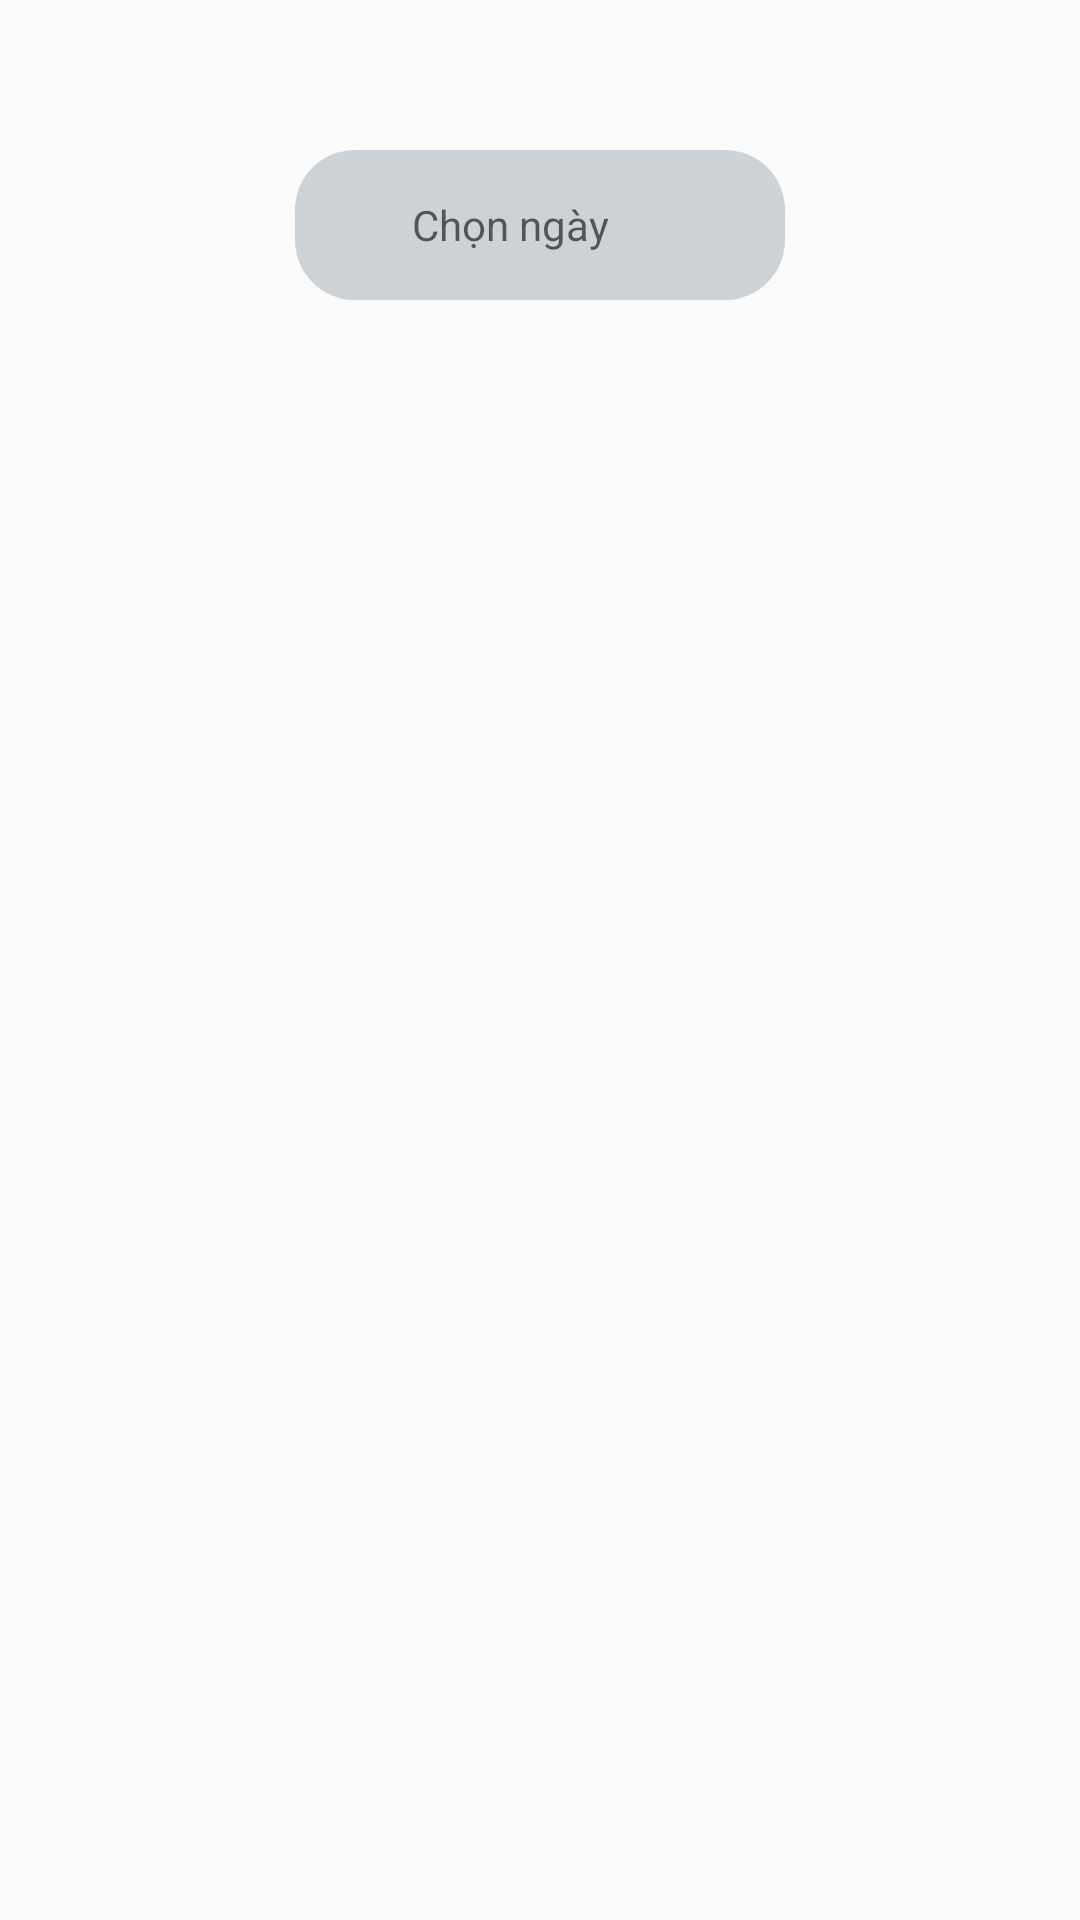

The Android layout XML behind this screen, and the referenced resources:
<!-- AndroidManifest.xml: application theme Theme.AppCompat.Light.NoActionBar -->
<!-- res/layout/fragment_scale_out.xml -->
<?xml version="1.0" encoding="utf-8"?>
<RelativeLayout xmlns:android="http://schemas.android.com/apk/res/android"
    xmlns:tools="http://schemas.android.com/tools"
    android:layout_width="match_parent"
    android:layout_height="match_parent">

    <TextView
        android:id="@+id/edtDatePicker"
        android:layout_width="wrap_content"
        android:layout_height="wrap_content"
        android:ems="10"
        android:background="@drawable/buttonshape4"
        android:paddingEnd="20dp"
        android:hint="@string/ChosseDay"
        android:layout_marginTop="50dp"
        android:drawableEnd="@drawable/ic_date_range_black_24dp"
        android:layout_centerHorizontal="true"
        android:gravity="center" />
    <androidx.recyclerview.widget.RecyclerView
        android:id="@+id/listVehicleScaled"
        android:layout_width="match_parent"
        android:layout_height="wrap_content"
        android:layout_below="@+id/edtDatePicker"
        android:layout_marginTop="20dp"/>
</RelativeLayout>
<!-- resources referenced by this layout -->
<resources>
  <!-- drawable buttonshape4 (drawable) -->
  <?xml version="1.0" encoding="utf-8"?>
  <shape xmlns:android="http://schemas.android.com/apk/res/android" android:shape="rectangle" >
      <corners
          android:radius="20dp"
          />
      <solid
          android:color="#CDD2D7"
          />
      <padding
          android:left="0dp"
          android:top="0dp"
          android:right="0dp"
          android:bottom="0dp"
          />
      <size
          android:width="120dp"
          android:height="50dp"
          />
      <stroke
          android:width="0dp"
          android:color="#878787"
          />
  </shape>
  <string name="ChosseDay">Chọn ngày</string>
</resources>
